Run: headless pygame with SDL's dummy video driver; simulated clock (each Clock.tick advances the game by its frame time, no real sleeping); random seed 0; keys injected as events and as key.get_pressed() state; no mouse input.
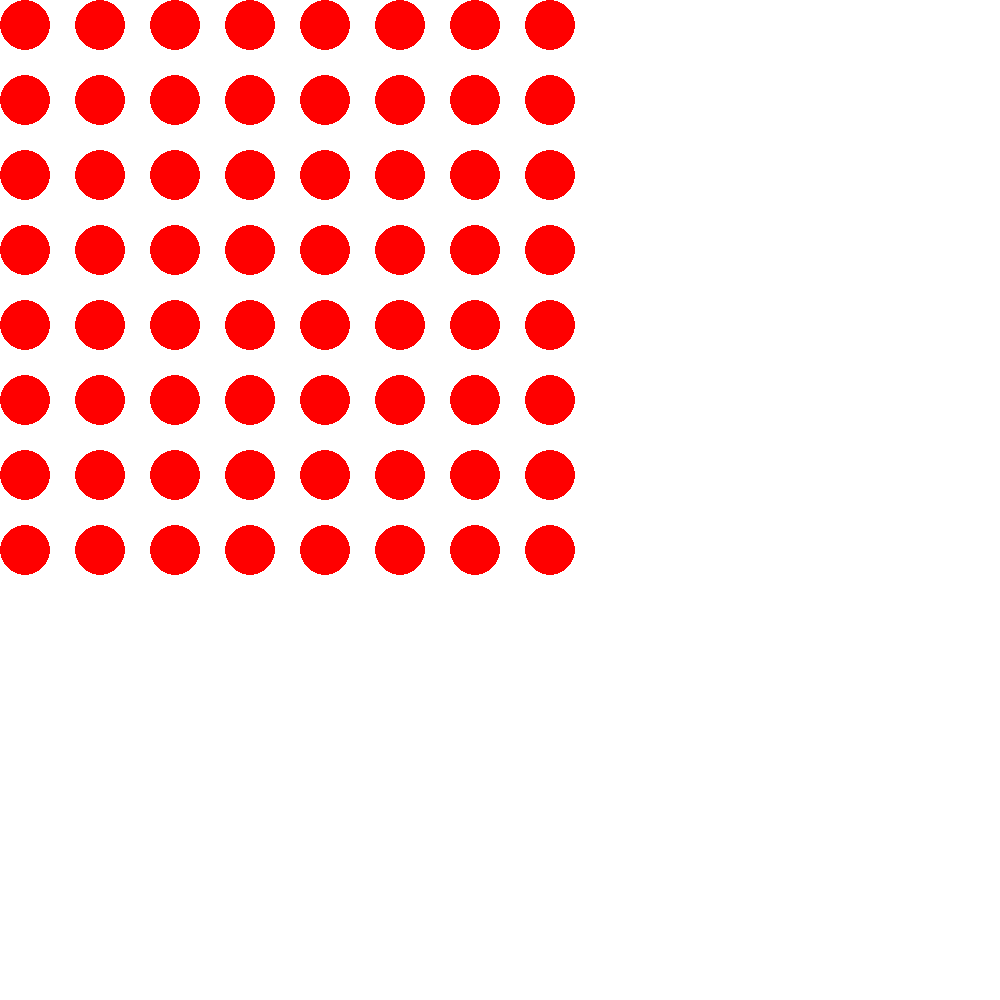
Frame 1 of 4 · flips 1–60 · no input
Frame 2 of 4 · flips 61–180 · tapped SPACE, RETURN · held RIGHT (→), D · screen unchanged from frame 1, image omitted
Frame 3 of 4 · flips 181–300 · held DOWN (↓), S · screen unchanged from frame 2, image omitted
Frame 4 of 4 · flips 301–420 · held LEFT (←), A, UP (↑), W · screen unchanged from frame 3, image omitted

The pygame program that drew these frames:

import pygame
pygame.init()

screen = pygame.display.set_mode([1000, 1000])

colors = {
    'red': (255, 0, 0)
}

# (x, y, z, color)
circles = []
current_demo = 'square'

def do_square_of_circles(x, z, size=2, radius=25):
    result = []

    if size < 2:
        return []
    
    current_x = -(radius * size) + x
    current_z = -(radius * size) + z

    i = 0
    j = 0
    rendering = True
    while rendering:
        if j == size:
            break
        if j == 0 or j == size-1:
            result.append((current_x, 0, current_z, colors['red']))
        else:
            if i == 0 or i == size-1:
                result.append((current_x, 0, current_z, colors['red']))
        current_x += radius * 3
        i += 1
        if i == size:
            current_x = -(radius * size) + x
            current_z += radius * 3
            i = 0
            j += 1

    return result

def generate_circles_by_demo_name(demo_name):
    result = []
    if demo_name == 'square':
        result += do_square_of_circles(0, 0)
        result += do_square_of_circles(-25, -25, 4)
        result += do_square_of_circles(-50, -50, 6)
        result += do_square_of_circles(-75, -75, 8)
    return result

running = True
circles = generate_circles_by_demo_name('square')

while running:
    for event in pygame.event.get():
        if event.type == pygame.QUIT:
            running = False

    screen.fill((255, 255, 255))
    for x, y, z, color in circles:
        pygame.draw.circle(screen, color, (x + 300, z + 300), 25)

    pygame.display.flip()

pygame.quit()
